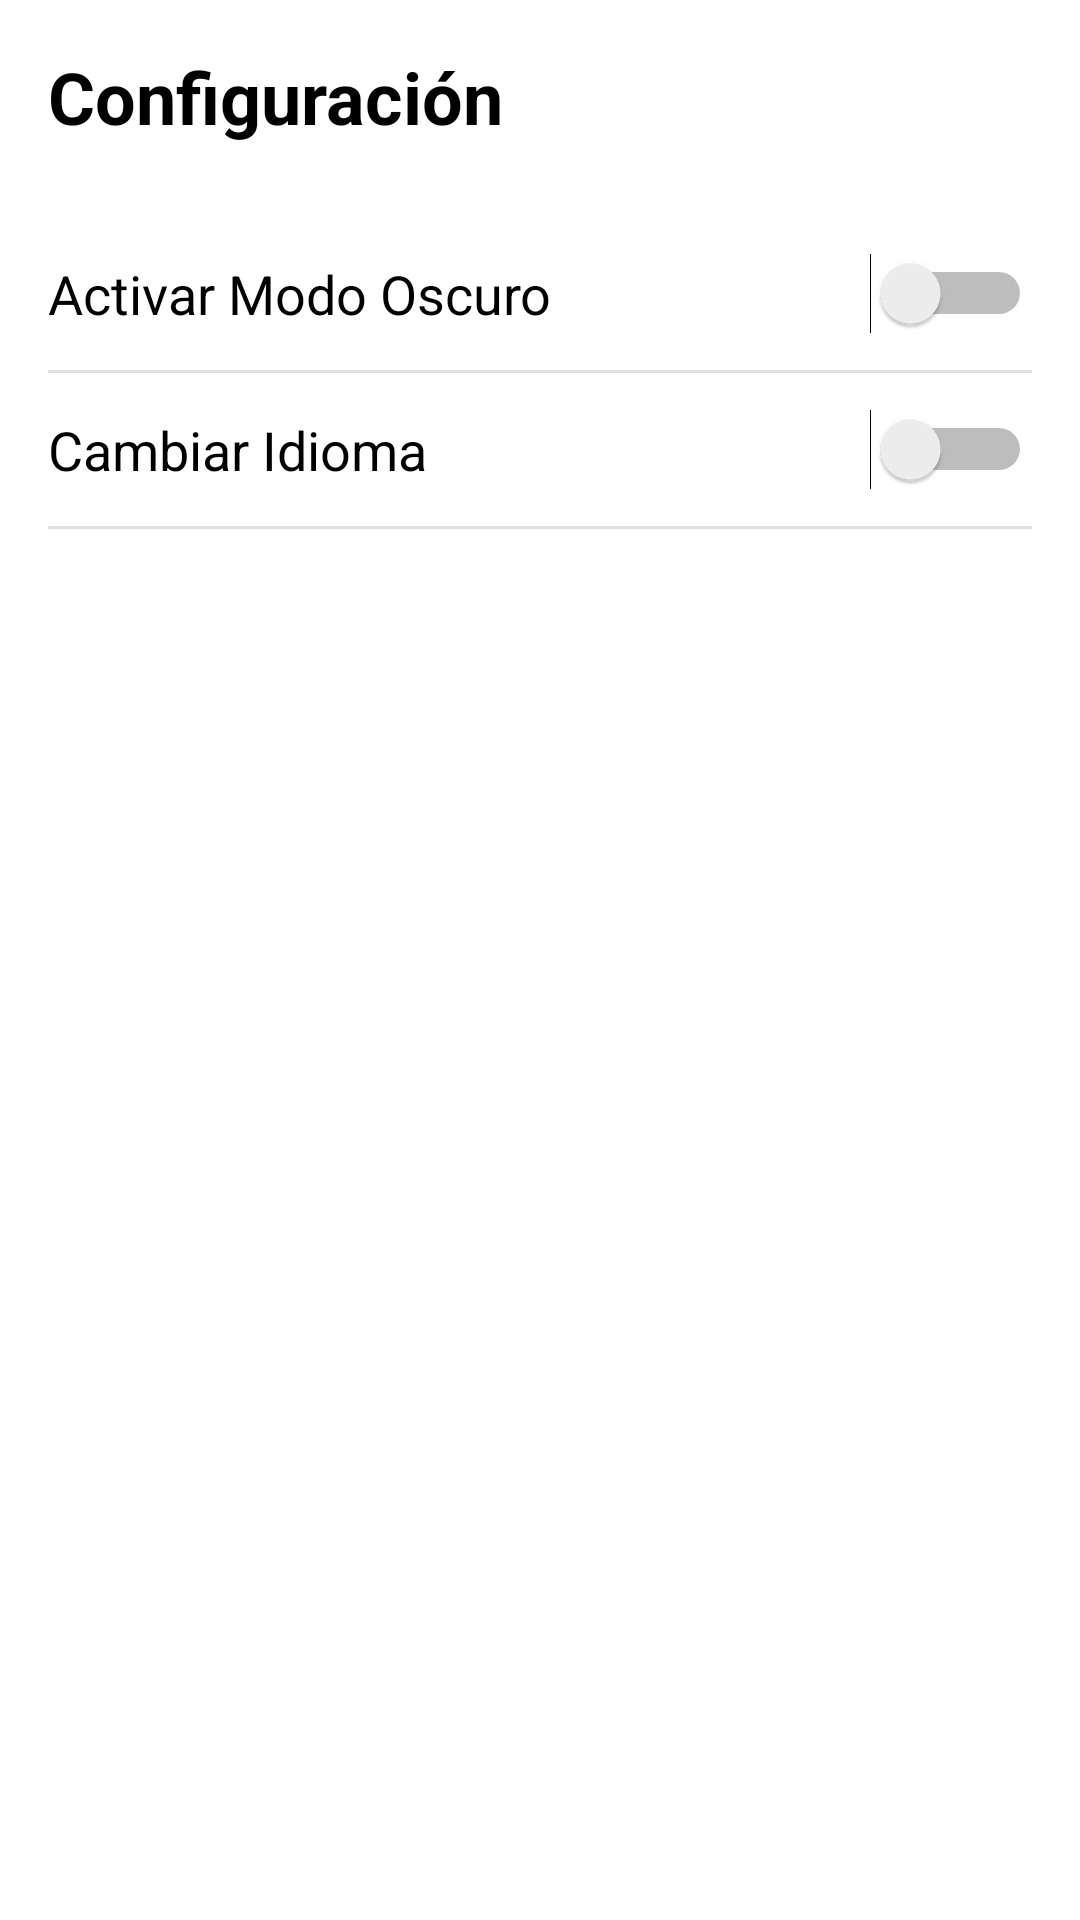

The Android layout XML behind this screen, and the referenced resources:
<!-- AndroidManifest.xml: application theme AppTheme -->
<!-- res/layout/settings_activity.xml -->
<?xml version="1.0" encoding="utf-8"?>
<ScrollView xmlns:android="http://schemas.android.com/apk/res/android"
    xmlns:tools="http://schemas.android.com/tools"
    android:id="@+id/scroll_view_settings"
    android:layout_width="match_parent"
    android:layout_height="match_parent"
    android:background="?android:attr/windowBackground">

    <LinearLayout
        android:layout_width="match_parent"
        android:layout_height="wrap_content"
        android:orientation="vertical"
        android:padding="16dp">

        
        <TextView
            android:id="@+id/text_view_settings_title"
            android:layout_width="wrap_content"
            android:layout_height="wrap_content"
            android:text="@string/configuraci_n"
            android:textSize="24sp"
            android:textStyle="bold"
            android:textColor="?android:attr/textColorPrimary"
            android:layout_marginBottom="24dp" />

        
        <LinearLayout
            android:layout_width="match_parent"
            android:layout_height="wrap_content"
            android:orientation="horizontal"
            android:paddingVertical="12dp"
            android:gravity="center_vertical">

            <TextView
                android:id="@+id/text_view_dark_mode"
                android:layout_width="0dp"
                android:layout_height="wrap_content"
                android:layout_weight="1"
                android:text="@string/activar_modo_oscuro"
                android:textSize="18sp"
                android:textColor="?android:attr/textColorPrimary" />

            <Switch
                android:id="@+id/switch_dark_mode"
                android:layout_width="wrap_content"
                android:layout_height="wrap_content"
                tools:ignore="UseSwitchCompatOrMaterialXml" />
        </LinearLayout>

        
        <View
            android:layout_width="match_parent"
            android:layout_height="1dp"
            android:background="?android:attr/listDivider" />

        
        <LinearLayout
            android:layout_width="match_parent"
            android:layout_height="wrap_content"
            android:orientation="horizontal"
            android:paddingVertical="12dp"
            android:gravity="center_vertical">

            <TextView
                android:id="@+id/text_view_language"
                android:layout_width="0dp"
                android:layout_height="wrap_content"
                android:layout_weight="1"
                android:text="@string/cambiar_idioma"
                android:textSize="18sp"
                android:textColor="?android:attr/textColorPrimary" />

            <Switch
                android:id="@+id/switch_language"
                android:layout_width="wrap_content"
                android:layout_height="wrap_content"
                tools:ignore="UseSwitchCompatOrMaterialXml" />
        </LinearLayout>

        
        <View
            android:layout_width="match_parent"
            android:layout_height="1dp"
            android:background="?android:attr/listDivider" />

    </LinearLayout>
</ScrollView>
<!-- resources referenced by this layout -->
<resources>
  <string name="activar_modo_oscuro">Activar Modo Oscuro</string>
  <string name="cambiar_idioma">Cambiar Idioma</string>
  <string name="configuraci_n">Configuración</string>
  <style name="AppTheme" parent="Theme.AppCompat.Light.NoActionBar">
          
          <item name="colorPrimary">@color/colorPrimary</item>
          <item name="colorPrimaryDark">@color/colorPrimaryDark</item>
          <item name="colorAccent">@color/colorAccent</item>
  
          
          <item name="android:windowBackground">@color/backgroundColor</item>
          <item name="android:textColorPrimary">@color/textColor</item>
      </style>
  <color name="colorPrimary">@color/purple_500</color>
  <color name="colorPrimaryDark">@color/purple_700</color>
  <color name="colorAccent">@color/teal_200</color>
  <color name="backgroundColor">#FFFFFFFF</color>
  <color name="textColor">#FF000000</color>
  <color name="purple_500">#FF6200EE</color>
  <color name="purple_700">#FF3700B3</color>
  <color name="teal_200">#FF03DAC5</color>
</resources>
